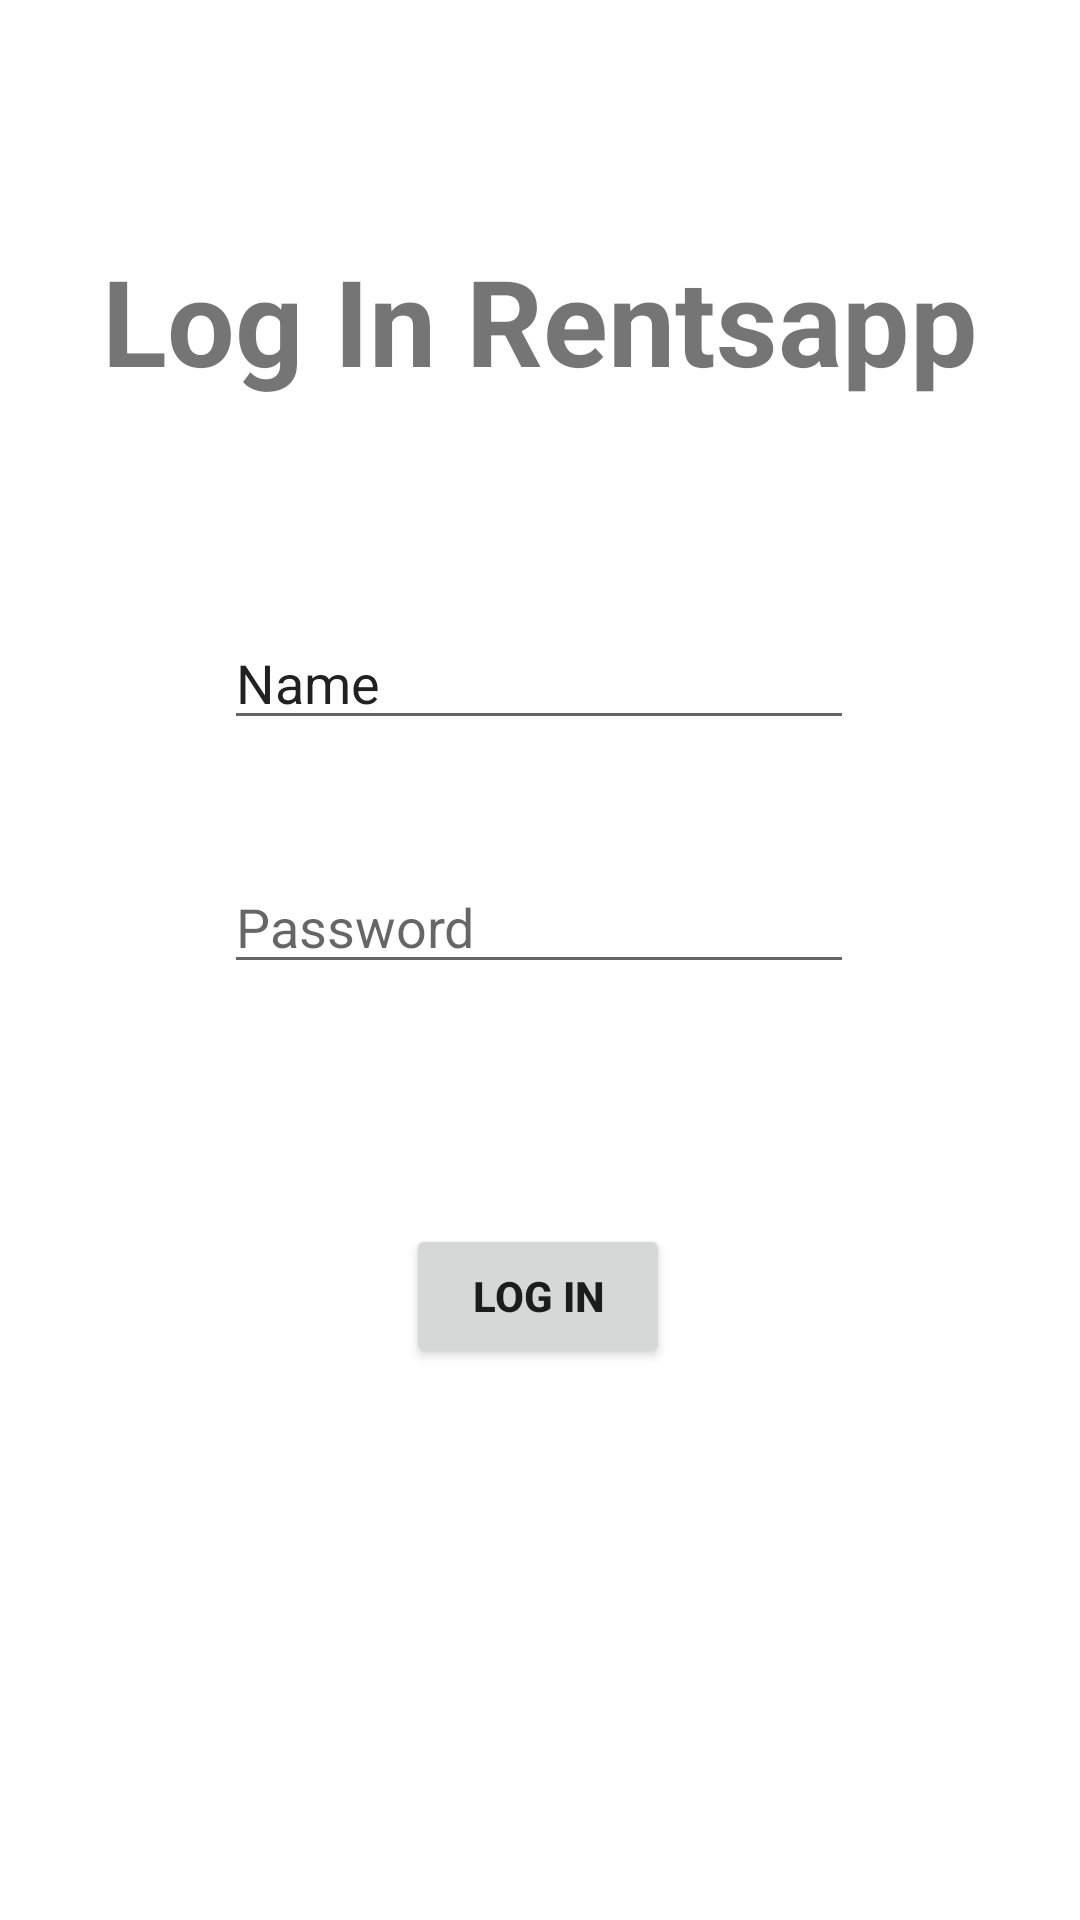

Android layout source for this screen:
<!-- AndroidManifest.xml: application theme Theme.AndroidApplicationProject -->
<!-- res/layout/activity_login.xml -->
<?xml version="1.0" encoding="utf-8"?>
<androidx.constraintlayout.widget.ConstraintLayout xmlns:android="http://schemas.android.com/apk/res/android"
    xmlns:app="http://schemas.android.com/apk/res-auto"
    xmlns:tools="http://schemas.android.com/tools"
    android:layout_width="match_parent"
    android:layout_height="match_parent"
    tools:context=".Login">

    <TextView
        android:id="@+id/textView3"
        android:layout_width="wrap_content"
        android:layout_height="wrap_content"
        android:text="Log In Rentsapp"
        android:layout_marginTop="80dp"
        android:textStyle="bold"
        android:textSize="40dp"
        app:layout_constraintEnd_toEndOf="parent"
        app:layout_constraintStart_toStartOf="parent"
        app:layout_constraintTop_toTopOf="parent" />

    <EditText
        android:id="@+id/editTextTextPersonName2"
        android:layout_width="wrap_content"
        android:layout_height="wrap_content"
        android:layout_marginTop="72dp"
        android:ems="10"
        android:inputType="textPersonName"
        android:text="Name"
        android:hint="Username"
        app:layout_constraintEnd_toEndOf="parent"
        app:layout_constraintHorizontal_bias="0.497"
        app:layout_constraintStart_toStartOf="parent"
        app:layout_constraintTop_toBottomOf="@+id/textView3" />

    <EditText
        android:id="@+id/editTextTextPassword3"
        android:layout_width="wrap_content"
        android:layout_height="wrap_content"
        android:layout_marginTop="40dp"
        android:ems="10"
        android:inputType="textPassword"
        android:hint="Password"
        app:layout_constraintEnd_toEndOf="parent"
        app:layout_constraintHorizontal_bias="0.497"
        app:layout_constraintStart_toStartOf="parent"
        app:layout_constraintTop_toBottomOf="@+id/editTextTextPersonName2" />

    <Button
        android:id="@+id/login_button"
        android:layout_width="wrap_content"
        android:layout_height="wrap_content"
        android:layout_marginTop="80dp"
        android:text="Log In"
        android:textStyle="bold"
        app:layout_constraintEnd_toEndOf="parent"
        app:layout_constraintHorizontal_bias="0.498"
        app:layout_constraintStart_toStartOf="parent"
        app:layout_constraintTop_toBottomOf="@+id/editTextTextPassword3" />
</androidx.constraintlayout.widget.ConstraintLayout>
<!-- resources referenced by this layout -->
<resources>
  <style name="Theme.AndroidApplicationProject" parent="Theme.MaterialComponents.DayNight.DarkActionBar">
          
          <item name="colorPrimary">@color/purple_500</item>
          <item name="colorPrimaryVariant">@color/purple_700</item>
          <item name="colorOnPrimary">@color/white</item>
          
          <item name="colorSecondary">@color/teal_200</item>
          <item name="colorSecondaryVariant">@color/teal_700</item>
          <item name="colorOnSecondary">@color/black</item>
          
          <item name="android:statusBarColor" tools:targetApi="l">?attr/colorPrimaryVariant</item>
          
      </style>
  <!-- not gathered from this repository: default colours our renderer supplied (Android Studio template values) -->
  <color name="purple_500">#FF6200EE</color>
  <color name="purple_700">#FF3700B3</color>
  <color name="teal_200">#FF03DAC5</color>
  <color name="teal_700">#FF018786</color>
  <color name="black">#FF000000</color>
  <color name="white">#FFFFFFFF</color>
</resources>
